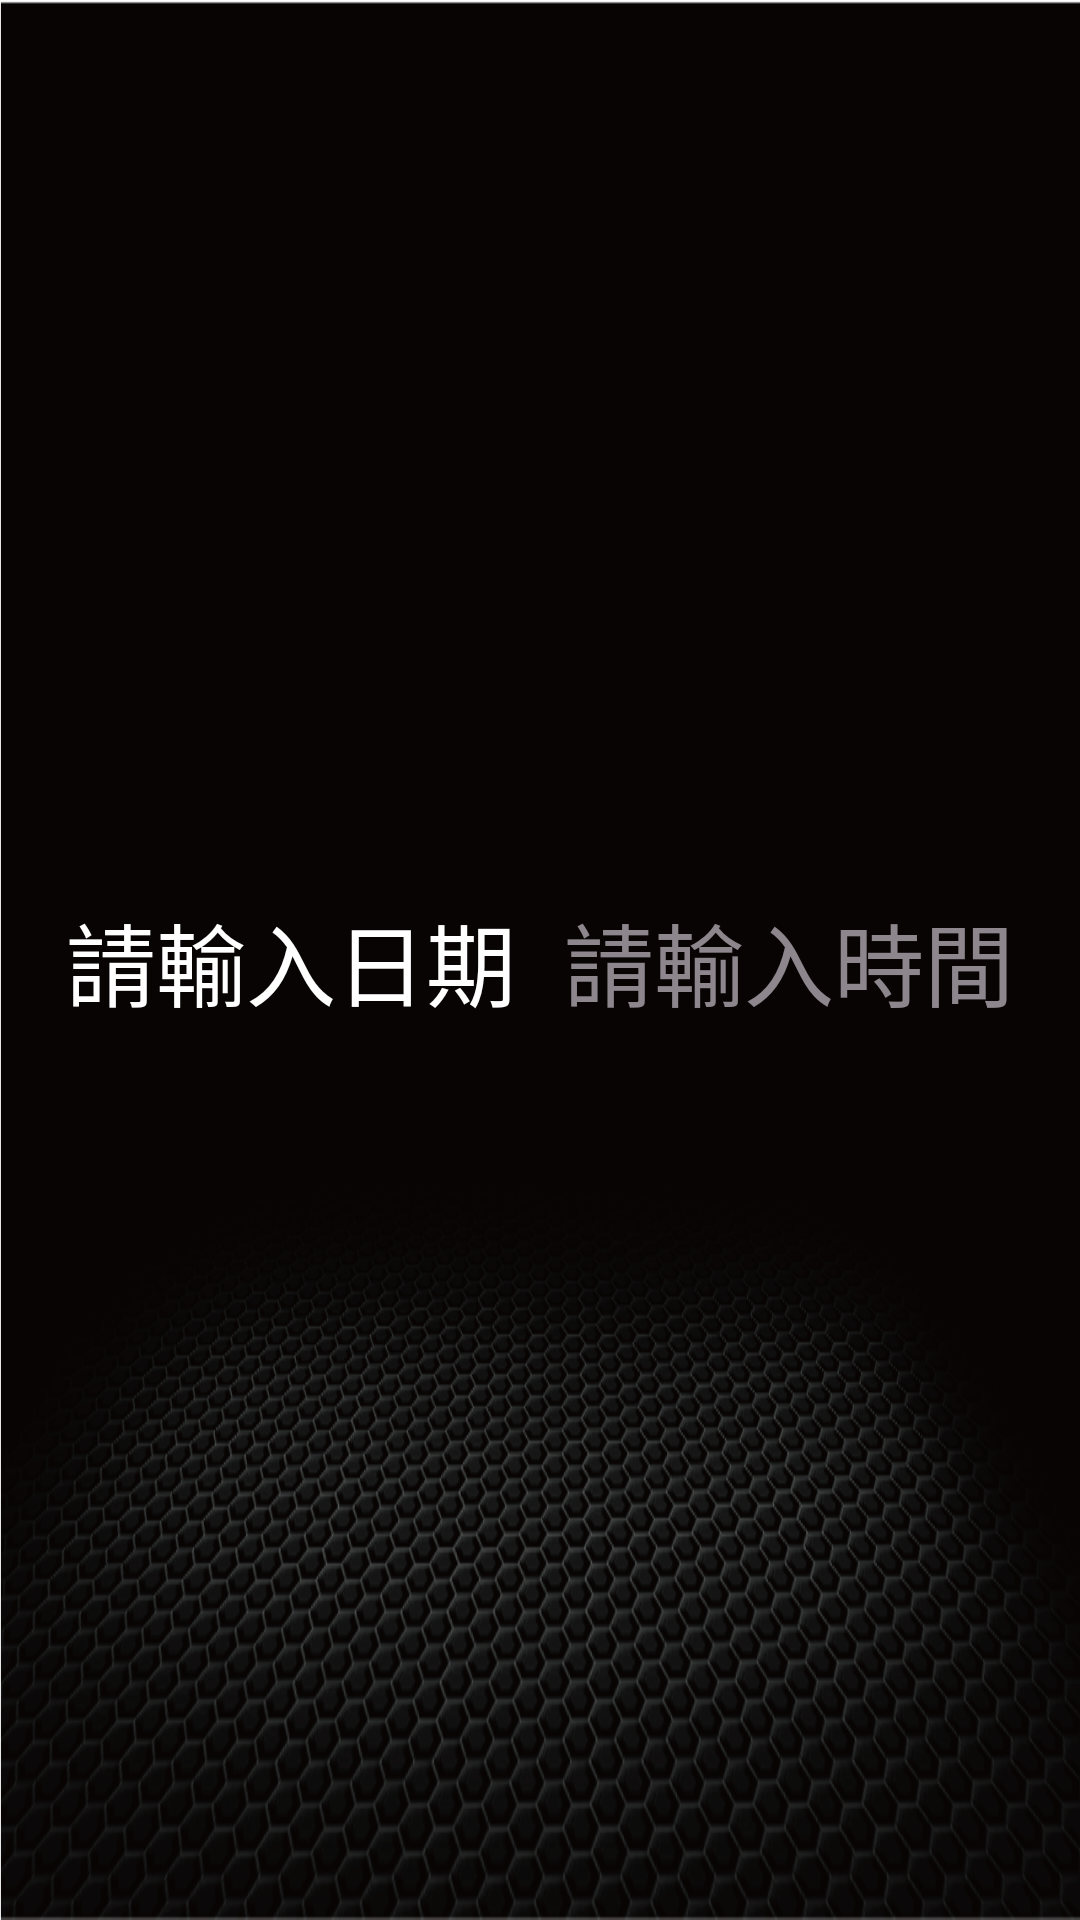

The Android layout XML behind this screen, and the referenced resources:
<!-- AndroidManifest.xml: application theme Base.Theme.PTAComSample -->
<!-- res/layout/fragment_system_time.xml -->
<?xml version="1.0" encoding="utf-8"?>
<androidx.constraintlayout.widget.ConstraintLayout xmlns:android="http://schemas.android.com/apk/res/android"
    xmlns:app="http://schemas.android.com/apk/res-auto"
    xmlns:tools="http://schemas.android.com/tools"
    android:layout_width="match_parent"
    android:layout_height="match_parent"
    tools:context=".third.DrivingTimeFragment">

    <TextView
        android:id="@+id/titleTV"
        android:layout_width="wrap_content"
        android:layout_height="wrap_content"
        android:textSize="40sp"
        app:layout_constraintStart_toStartOf="parent"
        app:layout_constraintEnd_toEndOf="parent"
        app:layout_constraintTop_toTopOf="parent" />

    <TextView
        android:id="@+id/systemDateTV"
        android:layout_width="wrap_content"
        android:layout_height="wrap_content"
        android:layout_marginEnd="8dp"
        android:text="@string/inputdate"
        android:textSize="30sp"
        app:layout_constraintBottom_toBottomOf="parent"
        app:layout_constraintEnd_toStartOf="@id/systemTimeTV"
        app:layout_constraintHorizontal_chainStyle="packed"
        app:layout_constraintStart_toStartOf="parent"
        app:layout_constraintTop_toTopOf="parent" />

    <TextView
        android:id="@+id/systemTimeTV"
        android:layout_width="wrap_content"
        android:layout_height="wrap_content"
        android:layout_marginStart="8dp"
        android:hint="@string/inputtime"
        android:textSize="30sp"
        app:layout_constraintBottom_toBottomOf="parent"
        app:layout_constraintEnd_toEndOf="parent"
        app:layout_constraintStart_toEndOf="@id/systemDateTV"
        app:layout_constraintTop_toTopOf="parent" />

</androidx.constraintlayout.widget.ConstraintLayout>
<!-- resources referenced by this layout -->
<resources>
  <string name="inputdate">請輸入日期</string>
  <string name="inputtime">請輸入時間</string>
  <style name="Base.Theme.PTAComSample" parent="Theme.Material3.Dark.NoActionBar">
          <item name="android:windowBackground">@drawable/launcher_web_bg</item>
          
          
          <item name="colorPrimary">@color/purple_500</item>
          <item name="colorPrimaryVariant">@color/purple_500</item>
          <item name="colorOnPrimary">@color/purple_200</item>
          
          <item name="colorSecondary">@color/teal_200</item>
          <item name="colorSecondaryVariant">@color/teal_700</item>
          <item name="colorOnSecondary">@color/black</item>
          <item name="android:textColor">@color/white</item>
          
          <item name="android:statusBarColor" tools:targetApi="21">@color/transparent</item>
      </style>
  <!-- drawable launcher_web_bg: png bitmap (drawable, 302348 bytes) -->
  <color name="purple_500">#FF6200EE</color>
  <color name="purple_200">#FFBB86FC</color>
  <color name="teal_200">#FF03DAC5</color>
  <color name="teal_700">#FF018786</color>
  <color name="black">#FF000000</color>
  <color name="white">#FFFFFFFF</color>
  <color name="transparent">#00FFFFFF</color>
</resources>
